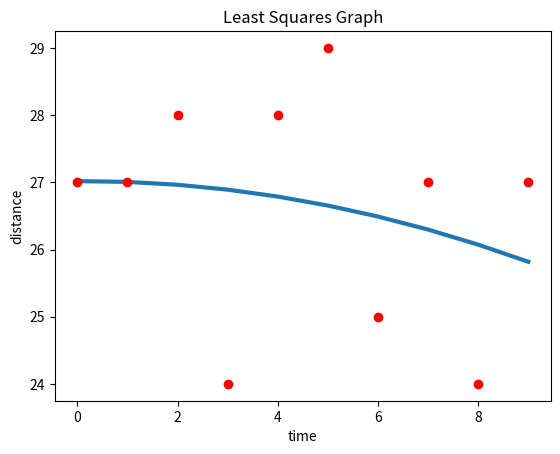

Recreate this plot in Python.
import numpy as np
import matplotlib.pyplot as plt
import pandas as pd

def parabola(t,d):

    A = np.array([np.ones(len(t)), t, t**2]).T
    ATA = A.T @ A
    ATb = A.T @ d
    [C,D,E] = np.linalg.inv(ATA) @ ATb

    e = []
    print("y = {0:f} {1:+f}t {2:+f}t^2".format(C,D,E))

    for i in range(0,10):
        error = C + (D*t[i]) + (D*(t[i]**2))
        error = d[i] - error
        e.append(error)

    print("errors: e = {}".format(e))
    y = C + D * t + E * (t ** 2)
    plt.ylabel("distance")
    plt.xlabel("time")
    plt.title("Least Squares Graph")
    plt.plot(t, y, linewidth = 3)
    plt.plot(t, d, 'ro')
    plt.show()

t = np.arange(10)
d = np.random.randint(24, 32, 10)

parabola(t, d)
